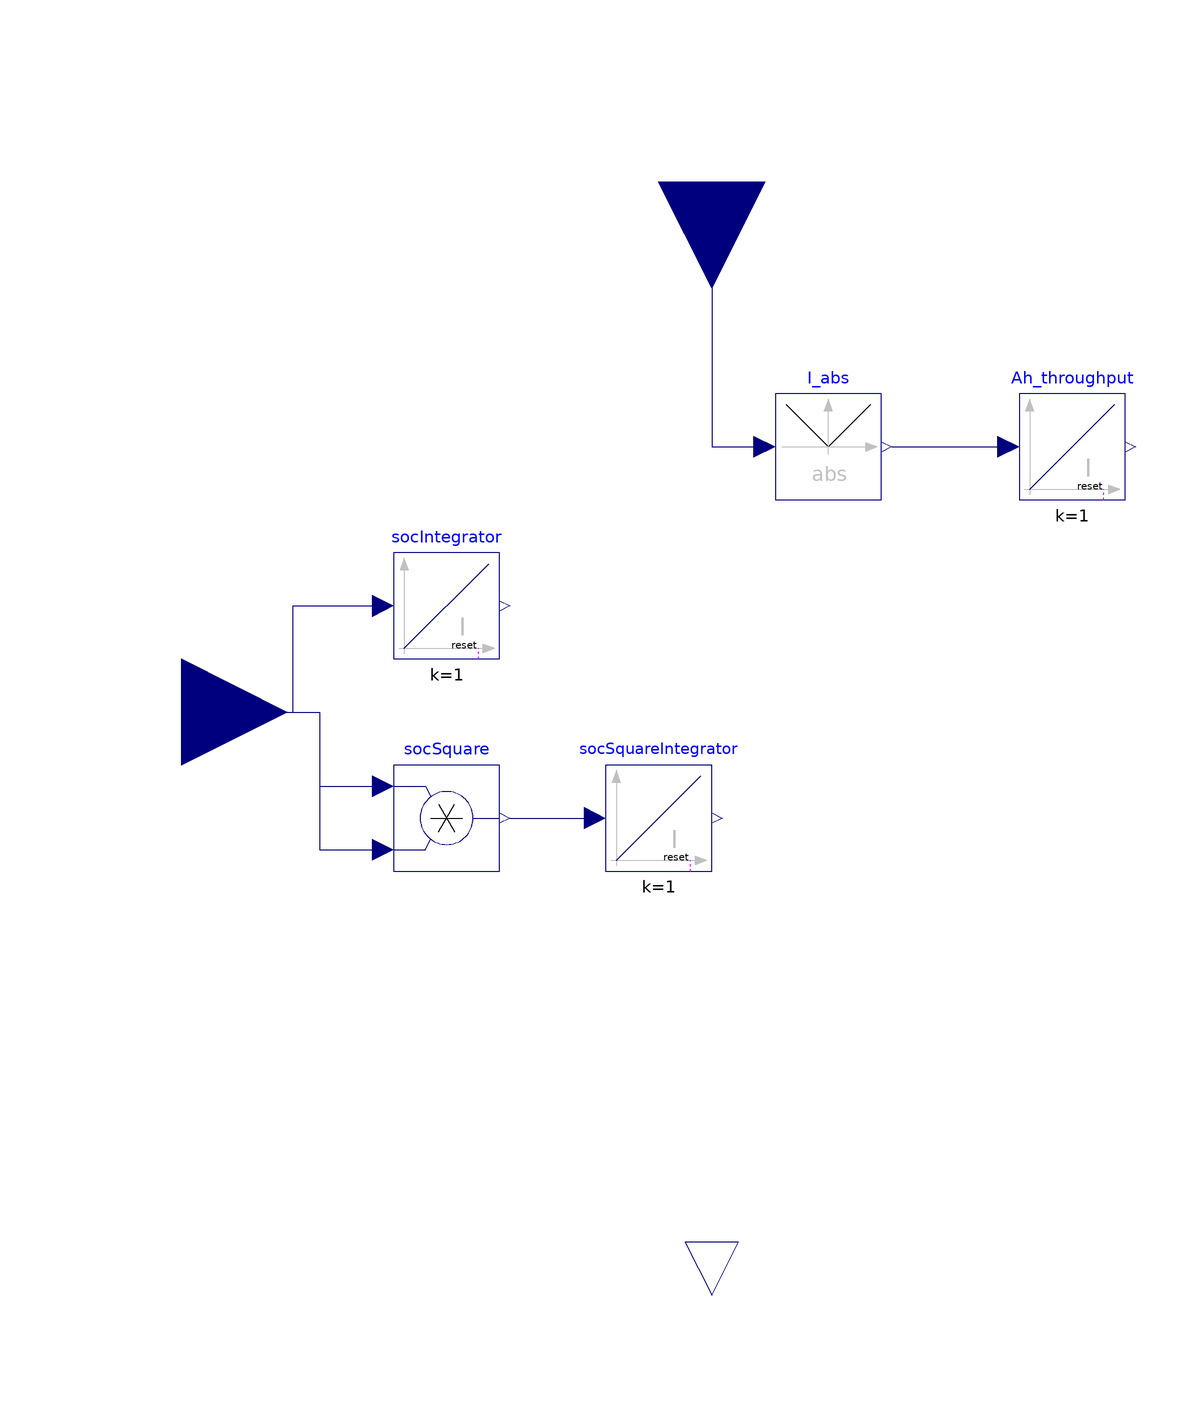

This picture is the connection diagram that the Modelica source below describes through its graphical annotations.

model CapacityFadingCalculator
    record Parameters
      Real K_co = 3.66e-5;
      Real K_ex = 0.717;
      Real K_soc = 0.916;
    end Parameters;

    parameter Real C_bat "Nominal capacity in Ah";
    parameter Parameters params;
    Boolean isCharging(start = true);
    Real cycleStartTime(start = 0);
    Real cycleLen;
    Real SoC_avg(start = 0);
    Real SoC_dev(start = 0);
    Real n_m(start = 0) "Effective number of throughput cycles";
    Real L(start = 0) "Life ageing parameter";
    Real stepCapacityFade(start = 0);
    Real capacityFade(start = 0);
    Modelica.Blocks.Interfaces.RealInput SoC annotation(
      Placement(visible = true, transformation(origin = {-100, 0}, extent = {{-20, -20}, {20, 20}}, rotation = 0), iconTransformation(origin = {-100, 0}, extent = {{-20, -20}, {20, 20}}, rotation = 0)));
    Modelica.Blocks.Interfaces.RealInput I annotation(
      Placement(visible = true, transformation(origin = {0, 100}, extent = {{-20, -20}, {20, 20}}, rotation = -90), iconTransformation(origin = {0, 100}, extent = {{-20, -20}, {20, 20}}, rotation = -90)));
    Modelica.Blocks.Continuous.Integrator socIntegrator(use_reset = true, y_start = 0) annotation(
      Placement(visible = true, transformation(origin = {-50, 20}, extent = {{-10, -10}, {10, 10}}, rotation = 0)));
    Modelica.Blocks.Math.Product socSquare annotation(
      Placement(visible = true, transformation(origin = {-50, -20}, extent = {{-10, -10}, {10, 10}}, rotation = 0)));
    Modelica.Blocks.Continuous.Integrator socSquareIntegrator(use_reset = true, y_start = 0) annotation(
      Placement(visible = true, transformation(origin = {-10, -20}, extent = {{-10, -10}, {10, 10}}, rotation = 0)));
    Modelica.Blocks.Continuous.Integrator Ah_throughput(use_reset = true, y_start = 0) annotation(
      Placement(visible = true, transformation(origin = {68, 50}, extent = {{-10, -10}, {10, 10}}, rotation = 0)));
    Modelica.Blocks.Math.Abs I_abs annotation(
      Placement(visible = true, transformation(origin = {22, 50}, extent = {{-10, -10}, {10, 10}}, rotation = 0)));
    Modelica.Blocks.Interfaces.RealOutput Q_us(start = C_bat) annotation(
      Placement(visible = true, transformation(origin = {0, -110}, extent = {{-10, 10}, {10, -10}}, rotation = -90), iconTransformation(origin = {0, -110}, extent = {{-10, 10}, {10, -10}}, rotation = -90)));
  equation
    isCharging = if I < 0 then true else false;
    L = 1 - Q_us / C_bat;
    when isCharging == false then
      cycleLen = time - pre(cycleStartTime);
      SoC_avg = 1 / cycleLen * pre(socIntegrator.y);
      SoC_dev = 2 * sqrt(3 / cycleLen) * sqrt(pre(socSquareIntegrator.y) - 2 * SoC_avg * pre(socIntegrator.y) + cycleLen * SoC_avg * SoC_avg);
      n_m = pre(Ah_throughput.y) / (2 * C_bat);
      stepCapacityFade = params.K_co * n_m * exp((SoC_dev - 1) / params.K_ex) * exp(params.K_soc * ((SoC_avg - 0.5) / 0.25)) * (1 - pre(L));
      Q_us = pre(Q_us) - stepCapacityFade;
      capacityFade = pre(capacityFade) + stepCapacityFade;
      cycleStartTime = time;
      socIntegrator.reset = true;
      socSquareIntegrator.reset = true;
      Ah_throughput.reset = true;
    elsewhen isCharging == true then
      cycleLen = pre(cycleLen);
      SoC_avg = pre(SoC_avg);
      SoC_dev = pre(SoC_dev);
      n_m = pre(n_m);
      stepCapacityFade = pre(stepCapacityFade);
      capacityFade = pre(capacityFade);
      Q_us = pre(Q_us);
      cycleStartTime = pre(cycleStartTime);
      socIntegrator.reset = false;
      socSquareIntegrator.reset = false;
      Ah_throughput.reset = false;
    end when;
    connect(SoC, socIntegrator.u) annotation(
      Line(points = {{-100, 0}, {-79, 0}, {-79, 20}, {-62, 20}}, color = {0, 0, 127}));
    connect(SoC, socSquare.u1) annotation(
      Line(points = {{-100, 0}, {-74, 0}, {-74, -14}, {-62, -14}}, color = {0, 0, 127}));
    connect(SoC, socSquare.u2) annotation(
      Line(points = {{-100, 0}, {-74, 0}, {-74, -26}, {-62, -26}}, color = {0, 0, 127}));
    connect(socSquare.y, socSquareIntegrator.u) annotation(
      Line(points = {{-38, -20}, {-22, -20}}, color = {0, 0, 127}));
    connect(I, I_abs.u) annotation(
      Line(points = {{0, 100}, {0, 100}, {0, 50}, {10, 50}, {10, 50}}, color = {0, 0, 127}));
    connect(I_abs.y, Ah_throughput.u) annotation(
      Line(points = {{34, 50}, {56, 50}, {56, 50}, {56, 50}}, color = {0, 0, 127}));
    annotation(
      uses(Modelica(version = "3.2.3")),
      experiment(StartTime = 0, StopTime = 1, Tolerance = 1e-06, Interval = 0.002));
  end CapacityFadingCalculator;